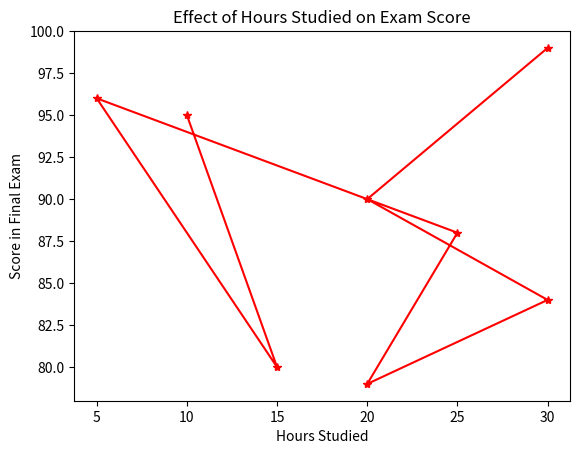

Write Python code to recreate this figure.
#!/usr/bin/env python
# coding: utf-8

# In[3]:


import matplotlib.pyplot as plt
hours_studied=[10,15,5,25,20,30,20,30]
exam_scores=[95,80,96,88,79,84,90,99]
plt.plot(hours_studied,exam_scores,marker='*',color='red',linestyle='-')
plt.xlabel('Hours Studied')
plt.ylabel('Score in Final Exam')
plt.title('Effect of Hours Studied on Exam Score')
plt.show()



# In[ ]:




